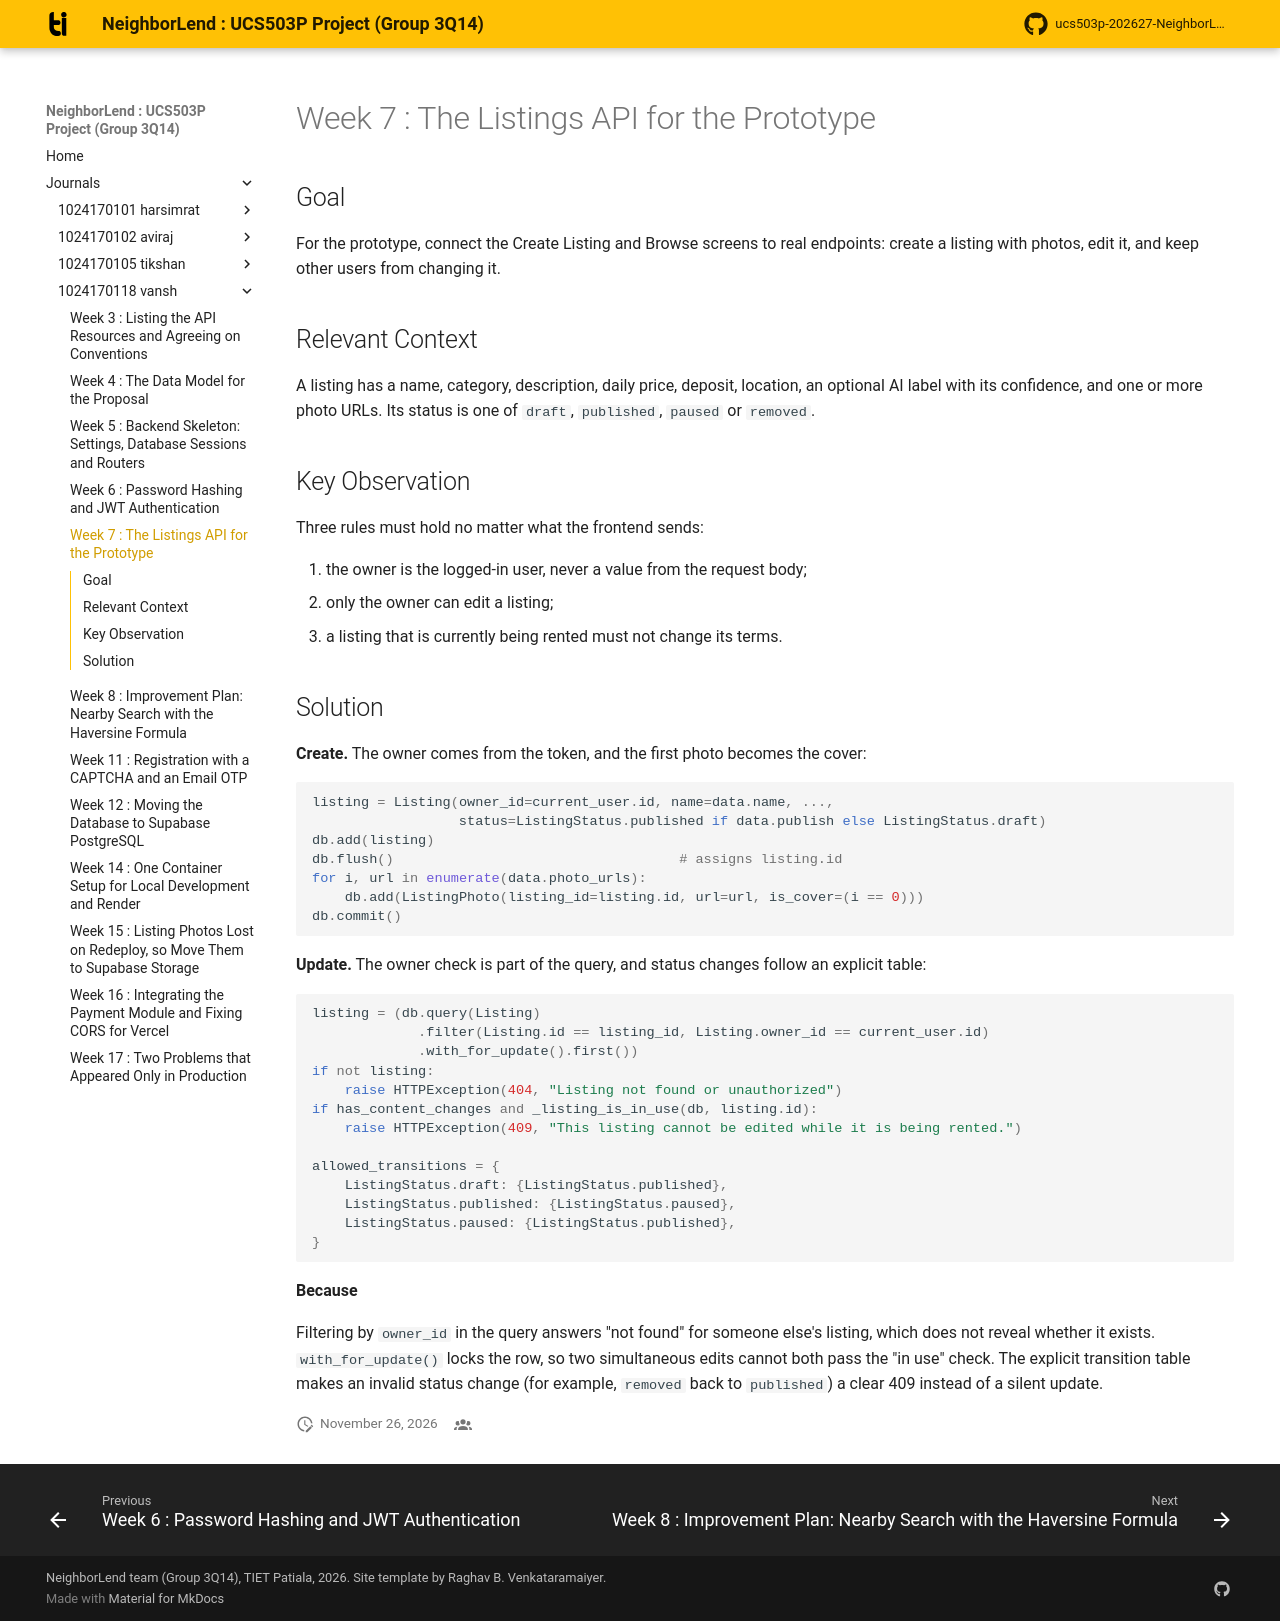

repository: aviraj1576/ucs503p-202627-NeighborLend-project · page: journals/1024170118-vansh/w07-listings-api/index.html · generator: mkdocs

# Week 7 : The Listings API for the Prototype

## Goal

For the prototype, connect the Create Listing and Browse screens to real
endpoints: create a listing with photos, edit it, and keep other users from
changing it.

## Relevant Context

A listing has a name, category, description, daily price, deposit, location,
an optional AI label with its confidence, and one or more photo URLs. Its
status is one of `draft`, `published`, `paused` or `removed`.

## Key Observation

Three rules must hold no matter what the frontend sends:

1. the owner is the logged-in user, never a value from the request body;
2. only the owner can edit a listing;
3. a listing that is currently being rented must not change its terms.

## Solution

**Create.** The owner comes from the token, and the first photo becomes the
cover:

``` python
listing = Listing(owner_id=current_user.id, name=data.name, ...,
                  status=ListingStatus.published if data.publish else ListingStatus.draft)
db.add(listing)
db.flush()                                   # assigns listing.id
for i, url in enumerate(data.photo_urls):
    db.add(ListingPhoto(listing_id=listing.id, url=url, is_cover=(i == 0)))
db.commit()
```

**Update.** The owner check is part of the query, and status changes follow
an explicit table:

``` python
listing = (db.query(Listing)
             .filter(Listing.id == listing_id, Listing.owner_id == current_user.id)
             .with_for_update().first())
if not listing:
    raise HTTPException(404, "Listing not found or unauthorized")
if has_content_changes and _listing_is_in_use(db, listing.id):
    raise HTTPException(409, "This listing cannot be edited while it is being rented.")

allowed_transitions = {
    ListingStatus.draft: {ListingStatus.published},
    ListingStatus.published: {ListingStatus.paused},
    ListingStatus.paused: {ListingStatus.published},
}
```

**Because**

Filtering by `owner_id` in the query answers "not found" for someone else's
listing, which does not reveal whether it exists. `with_for_update()` locks
the row, so two simultaneous edits cannot both pass the "in use" check. The
explicit transition table makes an invalid status change (for example,
`removed` back to `published`) a clear 409 instead of a silent update.
